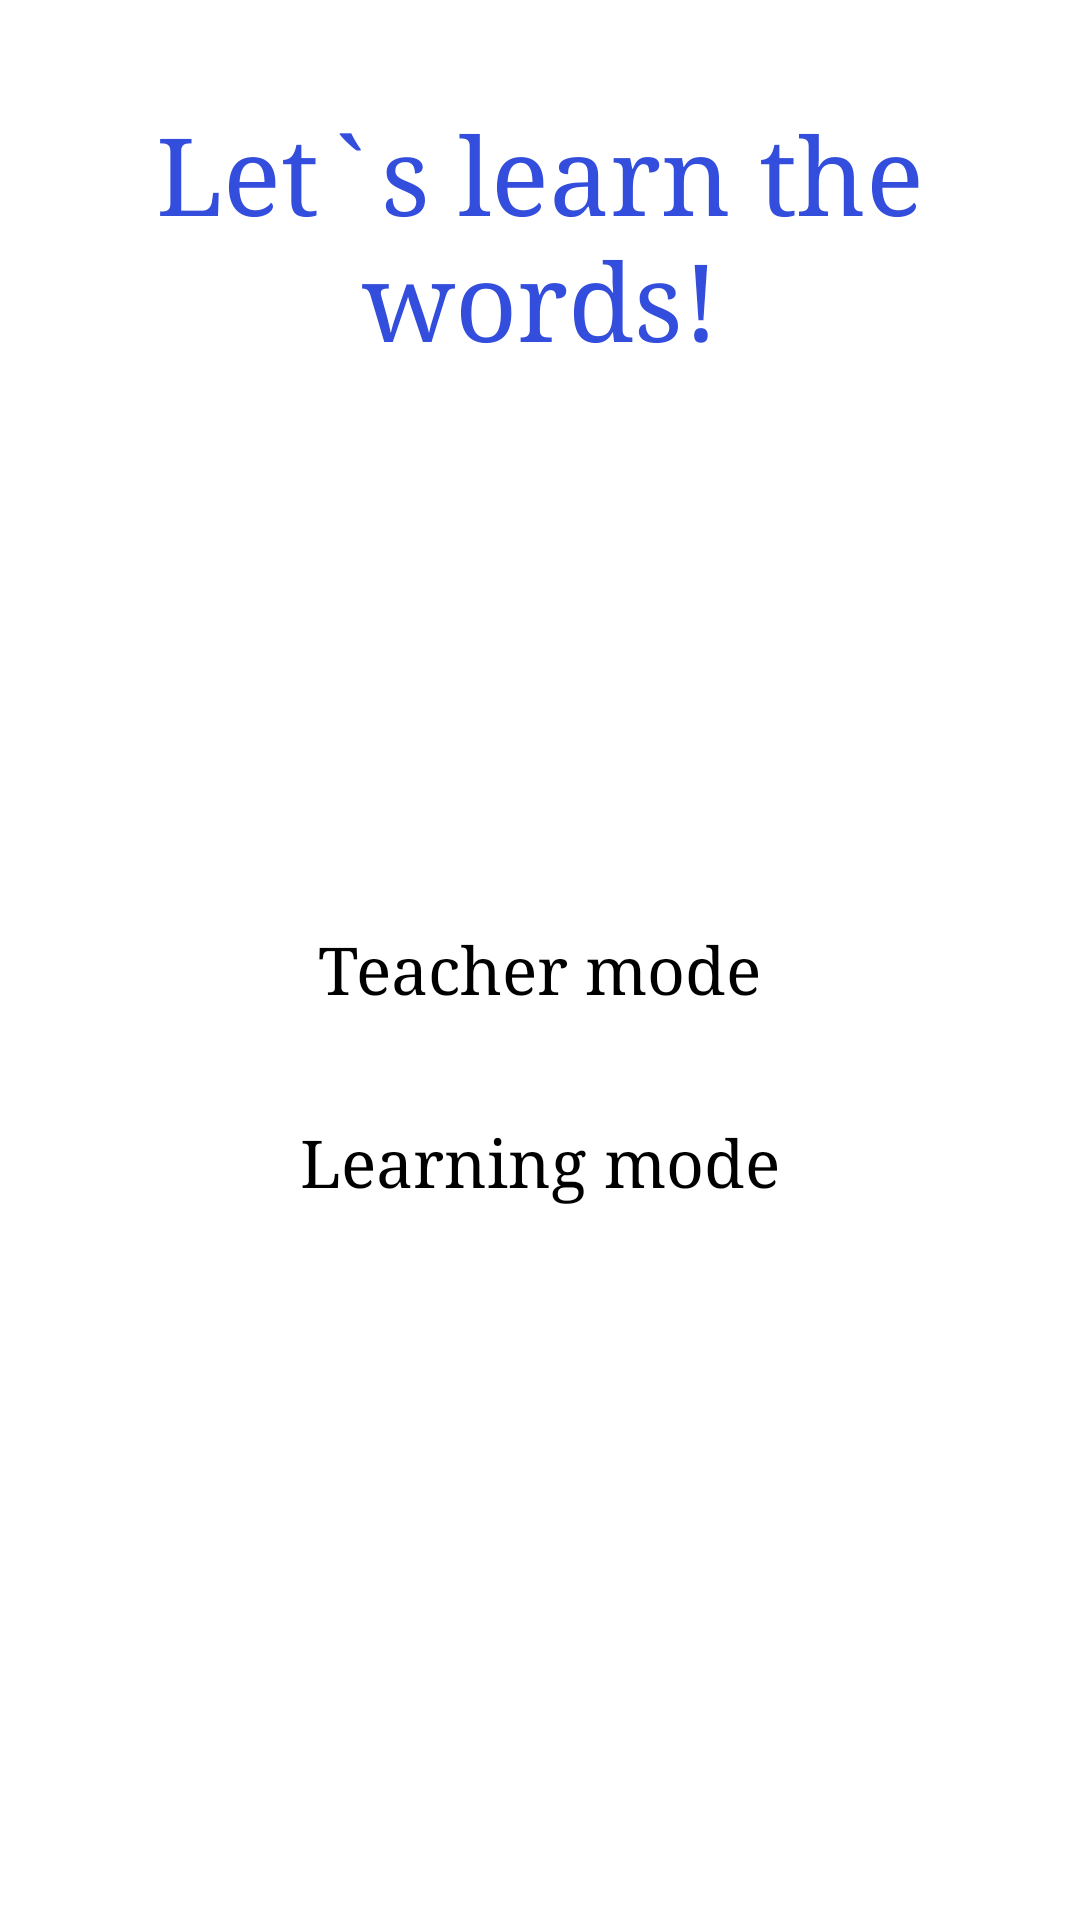

Android layout source for this screen:
<!-- AndroidManifest.xml: application theme Theme.EasyLearning -->
<!-- res/layout/activity_main.xml -->
<?xml version="1.0" encoding="utf-8"?>
<androidx.constraintlayout.widget.ConstraintLayout xmlns:android="http://schemas.android.com/apk/res/android"
    xmlns:app="http://schemas.android.com/apk/res-auto"
    xmlns:tools="http://schemas.android.com/tools"
    android:layout_width="match_parent"
    android:layout_height="match_parent"
    tools:context=".activity.MainActivity">

    <Button
        android:id="@+id/learning_mode_button"
        android:layout_width="wrap_content"
        android:layout_height="wrap_content"
        android:layout_marginBottom="200dp"
        android:fontFamily="serif"
        android:includeFontPadding="false"
        android:text="@string/learning_mode"
        android:textSize="22sp"
        app:layout_constraintBottom_toBottomOf="parent"
        app:layout_constraintEnd_toEndOf="parent"
        app:layout_constraintStart_toStartOf="parent"
        app:layout_constraintTop_toBottomOf="@+id/teacher_mode_button" />

    <TextView
        android:id="@+id/title_text_view"
        android:layout_width="wrap_content"
        android:layout_height="wrap_content"
        android:fontFamily="serif"
        android:gravity="center"
        android:includeFontPadding="false"
        android:text="@string/title_text_view"
        android:textColor="#334DDC"
        android:textSize="36sp"
        app:layout_constraintBottom_toTopOf="@+id/teacher_mode_button"
        app:layout_constraintEnd_toEndOf="parent"
        app:layout_constraintStart_toStartOf="parent"
        app:layout_constraintTop_toTopOf="parent"
        app:layout_constraintVertical_bias="0.48000002" />

    <Button
        android:id="@+id/teacher_mode_button"
        android:layout_width="wrap_content"
        android:layout_height="wrap_content"
        android:layout_marginTop="150dp"
        android:fontFamily="serif"
        android:includeFontPadding="false"
        android:text="@string/teacher_mode"
        android:textSize="22sp"
        app:layout_constraintBottom_toTopOf="@+id/learning_mode_button"
        app:layout_constraintEnd_toEndOf="parent"
        app:layout_constraintStart_toStartOf="parent"
        app:layout_constraintTop_toBottomOf="@+id/title_text_view" />

</androidx.constraintlayout.widget.ConstraintLayout>
<!-- resources referenced by this layout -->
<resources>
  <string name="learning_mode">Learning mode</string>
  <string name="teacher_mode">Teacher mode</string>
  <string name="title_text_view" translatable="false">Let`s learn the words!</string>
  <style name="Theme.EasyLearning" parent="Theme.MaterialComponents.DayNight.NoActionBar">
          
          <item name="colorPrimary">@color/purple_200</item>
          <item name="colorPrimaryVariant">@color/purple_700</item>
          <item name="colorOnPrimary">@color/black</item>
          
          <item name="colorSecondary">@color/teal_200</item>
          <item name="colorSecondaryVariant">@color/teal_200</item>
          <item name="colorOnSecondary">@color/black</item>
          
          <item name="android:statusBarColor" tools:targetApi="l">?attr/colorPrimaryVariant</item>
          
      </style>
  <color name="purple_200">#FFBB86FC</color>
  <color name="purple_700">#FF3700B3</color>
  <color name="black">#FF000000</color>
  <color name="teal_200">#FF03DAC5</color>
</resources>
